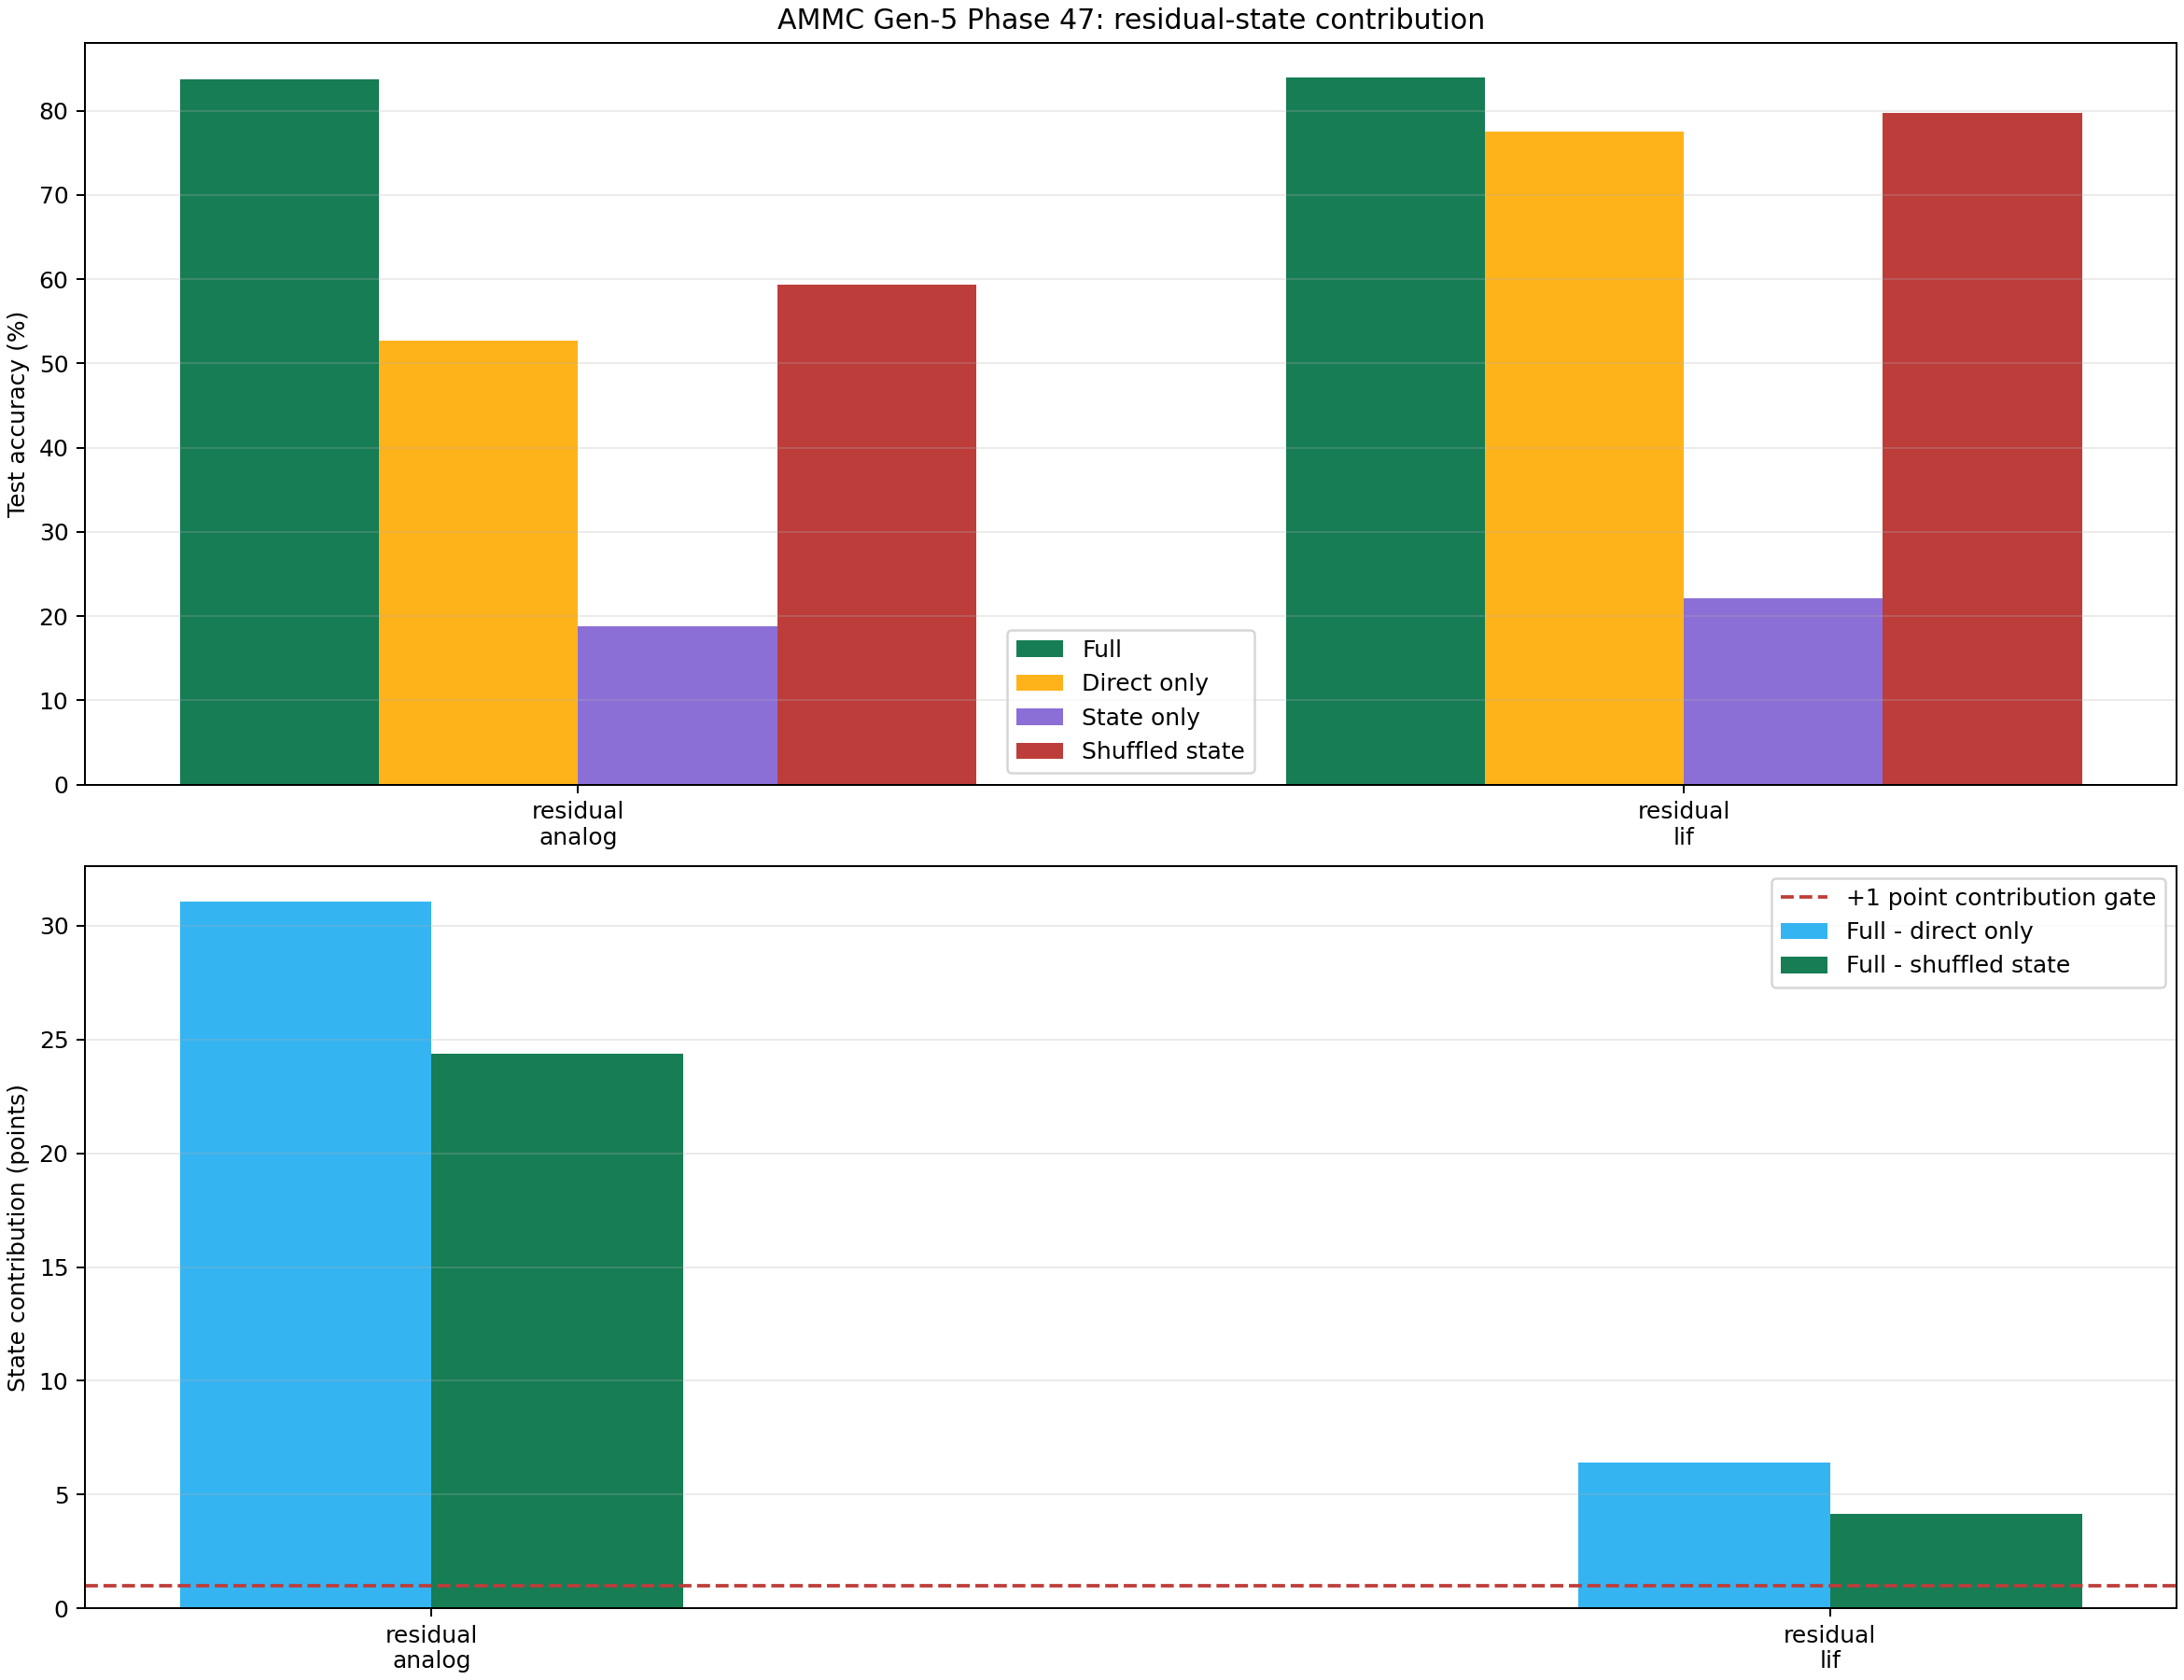

Source data for this figure (header and first rows):
arm, dynamics, runs, mean_conv_reference_accuracy, mean_full_accuracy, std_full_accuracy, mean_direct_only_accuracy, mean_state_only_accuracy, mean_shuffled_state_accuracy, mean_full_gain_vs_conv, mean_state_contribution_vs_direct_only, one_point_seed_count_state_contribution, mean_state_specificity_vs_shuffled, one_point_seed_count_state_specificity, mean_direct_contribution_vs_state_only, mean_full_activity, effective_trainable_parameters, parameter_ratio_vs_target, mean_train_seconds, mean_full_test_examples_per_second
residual_analog, analog, 3, 0.8266, 0.8375, 0.008168, 0.5268, 0.188, 0.5936, 0.0109, 0.3107, 3, 0.2438, 3, 0.6494, 0.922, 131924, 0.9872, 10.79, 28143
residual_lif, lif, 3, 0.8266, 0.8391, 0.004348, 0.7749, 0.2214, 0.7974, 0.01251, 0.06419, 3, 0.04167, 3, 0.6176, 0.2555, 131956, 0.9875, 19.65, 18503
